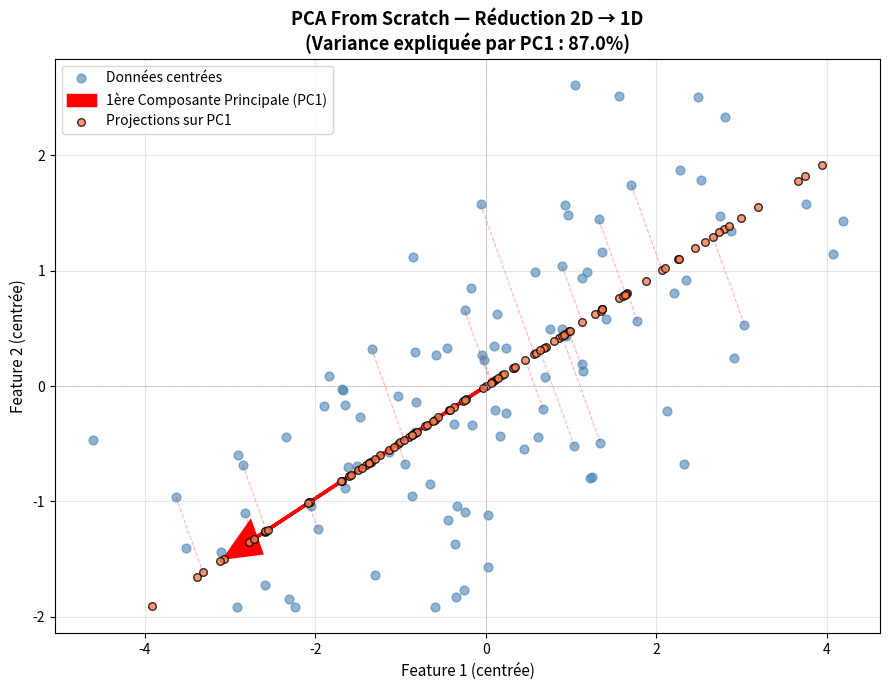

Recreate this plot in Python.
import numpy as np                                               # Importe NumPy pour calculs matriciels et statistiques
import matplotlib.pyplot as plt                                  # Importe Matplotlib pour la visualisation graphique

# =============================================================================
#  DATASET MANUEL SIMPLE (2D → 1D via PCA)
# =============================================================================
# Données corrélées : 2 features avec relation linéaire + bruit
np.random.seed(42)                                               # Fixe la graine aléatoire pour reproductibilité
X = np.random.randn(100, 2) @ np.array([[2, 0.5], [0.5, 1]])    # Génère 100 points 2D corrélés via produit matriciel

# =============================================================================
#  PCA FROM SCRATCH — Implémentation manuelle étape par étape
# =============================================================================

# Étape 1 : Centrage des données (soustraire la moyenne de chaque feature)
X_mean = np.mean(X, axis=0)                                      # Calcule la moyenne de chaque colonne (feature)
X_centered = X - X_mean                                          # Soustrait la moyenne → données centrées en (0,0)

# Étape 2 : Matrice de covariance (mesure les corrélations entre features)
cov_matrix = np.cov(X_centered, rowvar=False)                   # Calcule covariance 2×2 (rowvar=False → colonnes = features)

# Étape 3 : Décomposition en valeurs/vecteurs propres (core mathématique du PCA)
eigenvalues, eigenvectors = np.linalg.eigh(cov_matrix)          # eigh() pour matrices symétriques → valeurs propres + vecteurs propres

# Étape 4 : Tri par ordre décroissant des valeurs propres (la plus grande = 1ère composante principale)
sorted_idx = np.argsort(eigenvalues)[::-1]                      # Trie les indices des valeurs propres du plus grand au plus petit
eigenvalues = eigenvalues[sorted_idx]                           # Réordonne les valeurs propres
eigenvectors = eigenvectors[:, sorted_idx]                      # Réordonne les vecteurs propres (colonnes)

# Étape 5 : Projection sur la 1ère composante principale (réduction 2D → 1D)
pc1 = eigenvectors[:, 0]                                         # Extrait le 1er vecteur propre (direction de variance max)
X_pca = X_centered @ pc1                                         # Produit matriciel : projection des points sur l'axe PC1

# =============================================================================
#  VISUALISATION UNIQUE : Données originales + Direction PCA + Projection
# =============================================================================
plt.figure(figsize=(9, 7))                                       # Crée une figure de 9x7 pouces

# 1. Nuage de points original (2D)
plt.scatter(X_centered[:, 0], X_centered[:, 1], 
            color='steelblue', alpha=0.6, s=40, label='Données centrées') # Points bleus semi-transparents

# 2. Flèche de la 1ère composante principale (direction de variance maximale)
plt.arrow(0, 0, pc1[0]*3, pc1[1]*3,                              # Dessine une flèche depuis l'origine
          head_width=0.3, head_length=0.4, fc='red', ec='red',  # Tête de flèche rouge
          linewidth=2.5, label='1ère Composante Principale (PC1)') # Légende

# 3. Projections des points sur PC1 (lignes pointillées vers l'axe principal)
for i in range(0, len(X_centered), 5):                          # Un point sur 5 pour éviter la surcharge visuelle
    plt.plot([X_centered[i, 0], X_pca[i]*pc1[0]],              # Ligne du point original...
             [X_centered[i, 1], X_pca[i]*pc1[1]],              # ...à sa projection sur PC1
             'r--', alpha=0.3, linewidth=0.8)                  # Trait rouge pointillé fin

# 4. Points projetés sur l'axe PC1 (visualisation de la réduction)
plt.scatter(X_pca * pc1[0], X_pca * pc1[1],                    # Coordonnées des projections
            color='coral', alpha=0.8, s=30, 
            edgecolors='black', label='Projections sur PC1')   # Points orange avec bordure

# 5. Décoration du graphique
plt.xlabel("Feature 1 (centrée)", fontsize=11)                  # Nomme l'axe horizontal
plt.ylabel("Feature 2 (centrée)", fontsize=11)                  # Nomme l'axe vertical
plt.title("PCA From Scratch — Réduction 2D → 1D\n(Variance expliquée par PC1 : {:.1f}%)".format(
          eigenvalues[0] / np.sum(eigenvalues) * 100),         # Affiche % de variance expliquée dans le titre
          fontsize=13, fontweight='bold')
plt.axhline(0, color='gray', linestyle=':', linewidth=0.5)     # Axe horizontal de référence
plt.axvline(0, color='gray', linestyle=':', linewidth=0.5)     # Axe vertical de référence
plt.legend(fontsize=10); plt.grid(True, alpha=0.3)             # Légende et grille discrète
plt.tight_layout(); plt.show()                                  # Ajuste les marges et affiche le graphique

# =============================================================================
#  AFFICHAGE DES RÉSULTATS NUMÉRIQUES DANS LA CONSOLE
# =============================================================================
print("="*70)                                                   # Ligne de séparation visuelle
print("  PCA FROM SCRATCH — Résultats")                         # Titre section console
print("="*70)                                                   # Séparateur
print(f"  Variance totale : {np.sum(eigenvalues):.4f}")        # Somme des variances (trace de la covariance)
print(f"  PC1 : {eigenvalues[0]:.4f} ({eigenvalues[0]/np.sum(eigenvalues)*100:.1f}% de la variance)") # Info 1ère composante
print(f"  PC2 : {eigenvalues[1]:.4f} ({eigenvalues[1]/np.sum(eigenvalues)*100:.1f}% de la variance)") # Info 2ème composante
print(f"  Direction PC1 : [{pc1[0]:.4f}, {pc1[1]:.4f}]")       # Vecteur directeur de la 1ère composante
print(f"  Données réduites : {X_pca.shape} (100 échantillons → 1 feature)") # Shape après réduction
print("="*70)                                                   # Fermeture visuelle
print("\n PCA terminé — 1 graphique généré avec succès.")    # Message de fin
